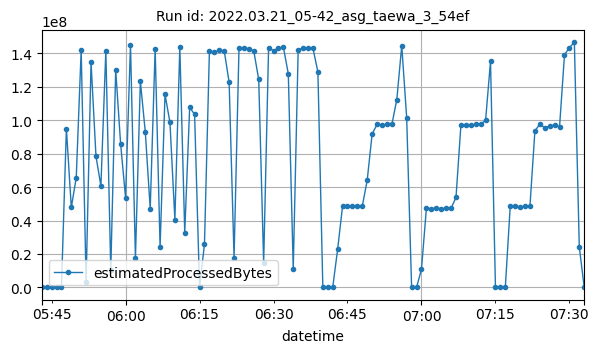

The table this chart was drawn from, first rows:
datetime, estimatedProcessedBytes
2022-03-21T05:43:00Z, 426
2022-03-21T05:44:00Z, 848
2022-03-21T05:45:00Z, 806
2022-03-21T05:46:00Z, 870
2022-03-21T05:47:00Z, 125060
2022-03-21T05:48:00Z, 94895539
2022-03-21T05:49:00Z, 47864339
2022-03-21T05:50:00Z, 65559809
2022-03-21T05:51:00Z, 141907647
2022-03-21T05:52:00Z, 3373922
2022-03-21T05:53:00Z, 134542277
2022-03-21T05:54:00Z, 78430901
2022-03-21T05:55:00Z, 60649157
2022-03-21T05:56:00Z, 141562904
2022-03-21T05:57:00Z, 10257763
2022-03-21T05:58:00Z, 130033266
2022-03-21T05:59:00Z, 85705781
2022-03-21T06:00:00Z, 53709317
2022-03-21T06:01:00Z, 145027227
2022-03-21T06:02:00Z, 17458243
2022-03-21T06:03:00Z, 123218611
2022-03-21T06:04:00Z, 92958897
2022-03-21T06:05:00Z, 47097371
2022-03-21T06:06:00Z, 142723936
2022-03-21T06:07:00Z, 24284014
2022-03-21T06:08:00Z, 115388961
2022-03-21T06:09:00Z, 98638304
2022-03-21T06:10:00Z, 40562974
2022-03-21T06:11:00Z, 143503531
2022-03-21T06:12:00Z, 32750595
2022-03-21T06:13:00Z, 107621458
2022-03-21T06:14:00Z, 103411501
2022-03-21T06:15:00Z, 5252
2022-03-21T06:16:00Z, 25955642
2022-03-21T06:17:00Z, 141041272
2022-03-21T06:18:00Z, 140772688
2022-03-21T06:19:00Z, 141650823
2022-03-21T06:20:00Z, 141526495
2022-03-21T06:21:00Z, 122650702
2022-03-21T06:22:00Z, 17712344
2022-03-21T06:23:00Z, 143075627
2022-03-21T06:24:00Z, 142986808
2022-03-21T06:25:00Z, 142749644
2022-03-21T06:26:00Z, 141261079
2022-03-21T06:27:00Z, 124329721
2022-03-21T06:28:00Z, 14723301
2022-03-21T06:29:00Z, 143085685
2022-03-21T06:30:00Z, 141576350
2022-03-21T06:31:00Z, 143081414
2022-03-21T06:32:00Z, 143644544
2022-03-21T06:33:00Z, 127663949
2022-03-21T06:34:00Z, 11065255
2022-03-21T06:35:00Z, 142165336
2022-03-21T06:36:00Z, 143047219
2022-03-21T06:37:00Z, 143291791
2022-03-21T06:38:00Z, 142916364
2022-03-21T06:39:00Z, 128768727
2022-03-21T06:40:00Z, 1029
2022-03-21T06:41:00Z, 9276
2022-03-21T06:42:00Z, 3544
... 51 more rows
